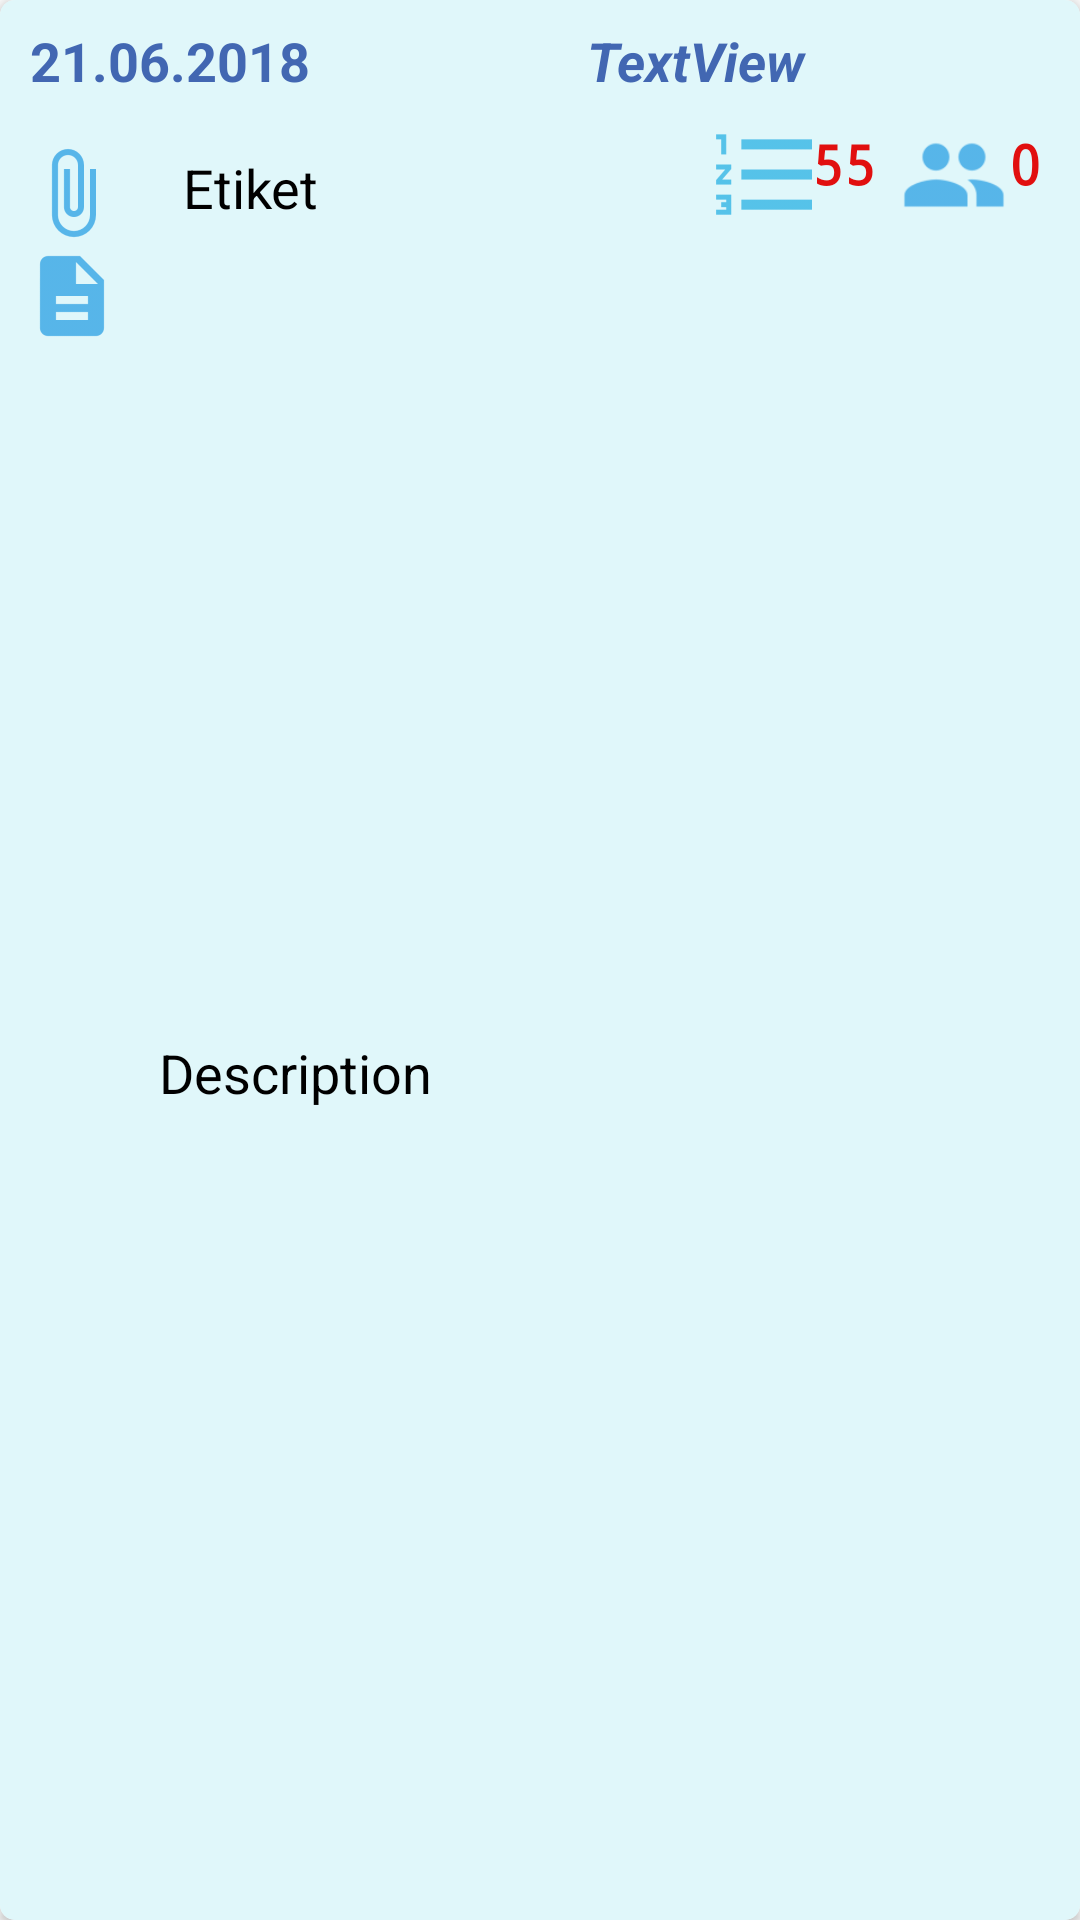

Here is an Android app screen rendered from its layout file. Give the layout XML and the strings, colors and styles it references.
<!-- AndroidManifest.xml: application theme AppTheme -->
<!-- res/layout/maintaskrecycler.xml -->
<?xml version="1.0" encoding="utf-8"?>
<android.support.v7.widget.CardView
    xmlns:android="http://schemas.android.com/apk/res/android"
    xmlns:app="http://schemas.android.com/apk/res-auto"
    xmlns:tools="http://schemas.android.com/tools"
    android:id="@+id/rootCardview"
    android:layout_width="match_parent"
    android:layout_height="wrap_content"
    android:layout_margin="12dp"
    android:padding="5dp"
    app:cardCornerRadius="5dp"
    android:background="@color/recycler"
    >
    <android.support.constraint.ConstraintLayout
        xmlns:android="http://schemas.android.com/apk/res/android"
        xmlns:app="http://schemas.android.com/apk/res-auto"
        xmlns:tools="http://schemas.android.com/tools"
        android:layout_width="match_parent"
        android:layout_height="match_parent"
        android:background="@color/appbackcolor"
        >

        <TextView
            android:paddingLeft="2dp"
            android:id="@+id/tvTaskDate"
            android:layout_width="wrap_content"
            android:layout_height="wrap_content"
            android:layout_marginLeft="8dp"
            android:layout_marginStart="8dp"
            android:layout_marginTop="8dp"
            android:text="21.06.2018"
            android:textColor="@color/colorPrimary"
            android:textSize="18sp"
            android:textStyle="bold"
            app:layout_constraintStart_toStartOf="parent"
            app:layout_constraintTop_toTopOf="parent" />

        <TextView
            android:id="@+id/tvTaskCreater"
            android:layout_width="0dp"
            android:layout_height="wrap_content"
            android:layout_marginEnd="8dp"
            android:layout_marginLeft="8dp"
            android:layout_marginRight="8dp"
            android:layout_marginStart="8dp"
            android:layout_marginTop="8dp"
            android:text="TextView"
            android:textAlignment="center"
            android:textColor="@color/colorPrimary"
            android:textSize="18sp"
            android:textStyle="bold|italic"
            app:layout_constraintEnd_toEndOf="parent"
            app:layout_constraintStart_toEndOf="@+id/tvTaskDate"
            app:layout_constraintTop_toTopOf="parent" />

        <TextView
            android:id="@+id/tvTaskTag"
            android:layout_width="0dp"
            android:layout_height="wrap_content"
            android:layout_marginEnd="8dp"
            android:layout_marginLeft="8dp"
            android:layout_marginRight="8dp"
            android:layout_marginStart="8dp"
            android:layout_marginTop="8dp"
            android:paddingLeft="5dp"
            android:text="Etiket"
            android:textColor="@color/black_overlay"
            android:textSize="18sp"
            app:layout_constraintEnd_toStartOf="@+id/txtSubTask"
            app:layout_constraintStart_toEndOf="@+id/txtUsermail"
            app:layout_constraintTop_toTopOf="@+id/txtSubTask" />

        <TextView
            android:id="@+id/tvDescription"
            android:layout_width="0dp"
            android:layout_height="wrap_content"
            android:layout_marginBottom="8dp"
            android:layout_marginEnd="8dp"
            android:layout_marginLeft="8dp"
            android:layout_marginRight="8dp"
            android:layout_marginStart="8dp"
            android:layout_marginTop="8dp"
            android:paddingLeft="5dp"
            android:text="Description"
            android:textColor="@color/black_overlay"
            android:textSize="18sp"
            app:layout_constraintBottom_toBottomOf="parent"
            app:layout_constraintEnd_toEndOf="parent"
            app:layout_constraintStart_toEndOf="@+id/textView2"
            app:layout_constraintTop_toBottomOf="@+id/tvTaskTag" />

        <ImageButton
            android:id="@+id/imgTaskMans"
            android:layout_width="36dp"
            android:layout_height="36dp"
            android:layout_marginEnd="16dp"
            android:layout_marginRight="16dp"
            android:layout_marginTop="8dp"
            android:background="@drawable/countman"
            app:layout_constraintEnd_toEndOf="@+id/tvTaskCreater"
            app:layout_constraintStart_toEndOf="@+id/txtSubTask"
            app:layout_constraintTop_toBottomOf="@+id/tvTaskCreater" />

        <TextView
            android:id="@+id/tvTaskTotalMan"
            android:layout_width="wrap_content"
            android:layout_height="wrap_content"
            android:layout_marginBottom="8dp"
            android:layout_marginEnd="8dp"
            android:layout_marginRight="8dp"
            android:layout_marginTop="8dp"
            android:padding="5dp"
            android:text="0"
            android:textAlignment="center"
            android:textColor="@color/error"
            android:textSize="18sp"
            android:textStyle="bold"
            android:typeface="monospace"
            app:layout_constraintBottom_toBottomOf="@+id/imgTaskMans"
            app:layout_constraintEnd_toEndOf="parent"
            app:layout_constraintHorizontal_bias="1.0"
            app:layout_constraintStart_toEndOf="@+id/imgTaskMans"
            app:layout_constraintTop_toBottomOf="@+id/tvTaskCreater" />

        <TextView
            android:id="@+id/txtUsermail"
            android:layout_width="wrap_content"
            android:layout_height="0dp"
            android:layout_marginEnd="8dp"
            android:layout_marginLeft="8dp"
            android:layout_marginRight="8dp"
            android:layout_marginStart="8dp"
            android:layout_marginTop="16dp"
            android:drawableLeft="@drawable/tag"
            app:layout_constraintEnd_toStartOf="@+id/tvTaskTag"
            app:layout_constraintStart_toStartOf="parent"
            app:layout_constraintTop_toBottomOf="@+id/tvTaskDate" />

        <TextView
            android:id="@+id/textView2"
            android:layout_width="wrap_content"
            android:layout_height="0dp"
            android:layout_marginLeft="8dp"
            android:layout_marginStart="8dp"
            android:layout_marginTop="8dp"
            android:drawableLeft="@drawable/descp"
            app:layout_constraintStart_toStartOf="parent"
            app:layout_constraintTop_toBottomOf="@+id/tvTaskTag" />

        <TextView
            android:id="@+id/txtSubTask"
            android:layout_width="wrap_content"
            android:layout_height="wrap_content"
            android:layout_marginBottom="8dp"
            android:layout_marginEnd="8dp"
            android:layout_marginLeft="8dp"
            android:layout_marginRight="8dp"
            android:layout_marginStart="8dp"
            android:layout_marginTop="8dp"
            android:drawableLeft="@drawable/subtask"
            android:paddingLeft="5dp"
            android:text="55"
            android:textColor="@color/error"
            android:textSize="18sp"
            android:textStyle="bold"
            android:typeface="monospace"
            app:layout_constraintBottom_toBottomOf="@+id/imgTaskMans"
            app:layout_constraintEnd_toStartOf="@+id/imgTaskMans"
            app:layout_constraintStart_toEndOf="@+id/tvTaskTag"
            app:layout_constraintTop_toTopOf="@+id/imgTaskMans" />
    </android.support.constraint.ConstraintLayout>
</android.support.v7.widget.CardView>
<!-- resources referenced by this layout -->
<resources>
  <color name="appbackcolor">#E0F7FA</color>
  <color name="black_overlay">#000000</color>
  <color name="colorPrimary">#4267B2</color>
  <color name="error">#e10f0f</color>
  <color name="recycler">#a8f26e08</color>
  <!-- drawable countman: png bitmap (drawable-hdpi, 716 bytes) -->
  <!-- drawable descp: png bitmap (drawable-hdpi, 464 bytes) -->
  <!-- drawable subtask: png bitmap (drawable-hdpi, 545 bytes) -->
  <!-- drawable tag: png bitmap (drawable-hdpi, 755 bytes) -->
  <style name="AppTheme" parent="Theme.AppCompat.Light.DarkActionBar">
          
          <item name="colorPrimary">@color/colorPrimary</item>
          <item name="colorPrimaryDark">@color/colorPrimaryDark</item>
          <item name="colorAccent">@color/colorAccent</item>
      </style>
  <color name="colorPrimaryDark">#00BCD4</color>
  <color name="colorAccent">#00BCD4</color>
</resources>
